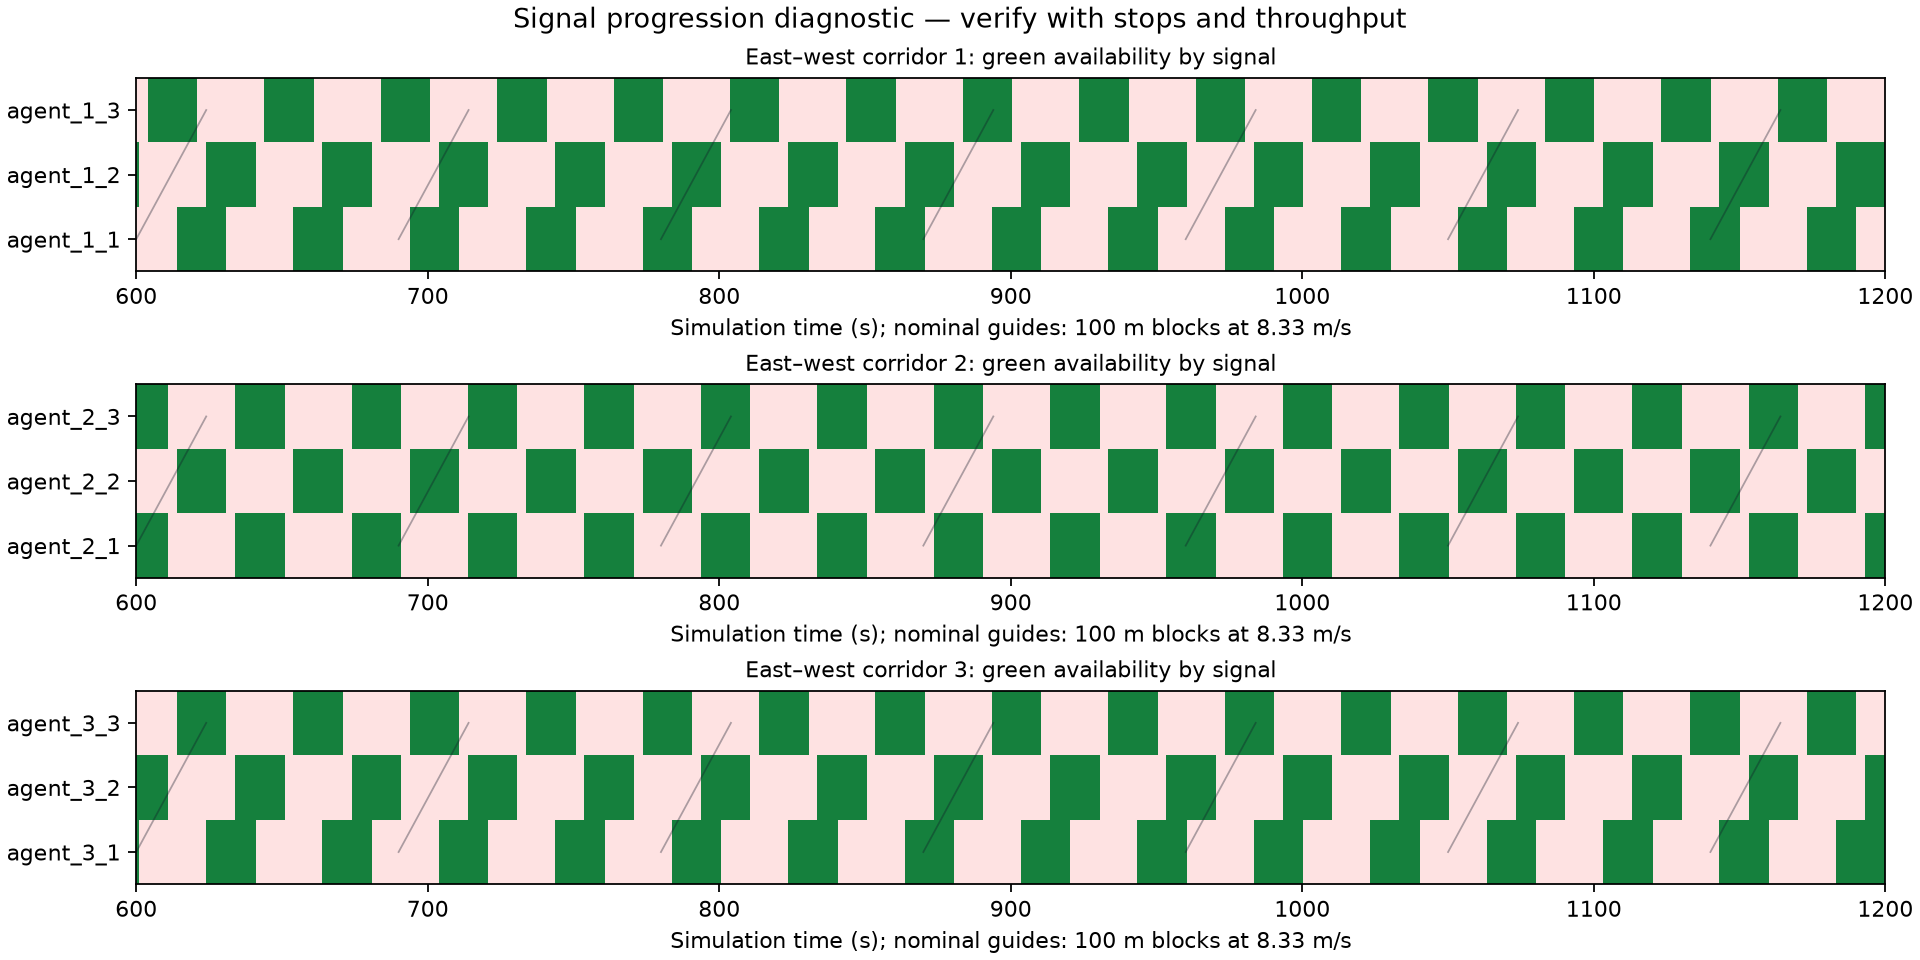

Data behind this chart, as committed beside it:
time, agent, phase, ew_green, ns_green
11.0, agent_1_1, 1, 0, 0
11.0, agent_1_2, 1, 0, 0
11.0, agent_1_3, 1, 0, 0
11.0, agent_2_1, 1, 0, 0
11.0, agent_2_2, 1, 0, 0
11.0, agent_2_3, 1, 0, 0
11.0, agent_3_1, 1, 0, 0
11.0, agent_3_2, 1, 0, 0
11.0, agent_3_3, 1, 0, 0
12.0, agent_1_1, 1, 0, 0
12.0, agent_1_2, 1, 0, 0
12.0, agent_1_3, 1, 0, 0
12.0, agent_2_1, 1, 0, 0
12.0, agent_2_2, 1, 0, 0
12.0, agent_2_3, 1, 0, 0
12.0, agent_3_1, 1, 0, 0
12.0, agent_3_2, 1, 0, 0
12.0, agent_3_3, 1, 0, 0
13.0, agent_1_1, 1, 0, 0
13.0, agent_1_2, 1, 0, 0
13.0, agent_1_3, 1, 0, 0
13.0, agent_2_1, 1, 0, 0
13.0, agent_2_2, 1, 0, 0
13.0, agent_2_3, 1, 0, 0
13.0, agent_3_1, 1, 0, 0
13.0, agent_3_2, 1, 0, 0
13.0, agent_3_3, 1, 0, 0
14.0, agent_1_1, 2, 1, 0
14.0, agent_1_2, 2, 1, 0
14.0, agent_1_3, 2, 1, 0
14.0, agent_2_1, 2, 1, 0
14.0, agent_2_2, 2, 1, 0
14.0, agent_2_3, 2, 1, 0
14.0, agent_3_1, 2, 1, 0
14.0, agent_3_2, 2, 1, 0
14.0, agent_3_3, 2, 1, 0
15.0, agent_1_1, 2, 1, 0
15.0, agent_1_2, 2, 1, 0
15.0, agent_1_3, 2, 1, 0
15.0, agent_2_1, 2, 1, 0
15.0, agent_2_2, 2, 1, 0
15.0, agent_2_3, 2, 1, 0
15.0, agent_3_1, 2, 1, 0
15.0, agent_3_2, 2, 1, 0
15.0, agent_3_3, 2, 1, 0
16.0, agent_1_1, 2, 1, 0
16.0, agent_1_2, 2, 1, 0
16.0, agent_1_3, 2, 1, 0
16.0, agent_2_1, 2, 1, 0
16.0, agent_2_2, 2, 1, 0
16.0, agent_2_3, 2, 1, 0
16.0, agent_3_1, 2, 1, 0
16.0, agent_3_2, 2, 1, 0
16.0, agent_3_3, 2, 1, 0
17.0, agent_1_1, 2, 1, 0
17.0, agent_1_2, 2, 1, 0
17.0, agent_1_3, 2, 1, 0
17.0, agent_2_1, 2, 1, 0
17.0, agent_2_2, 2, 1, 0
17.0, agent_2_3, 2, 1, 0
... 32,250 more rows
